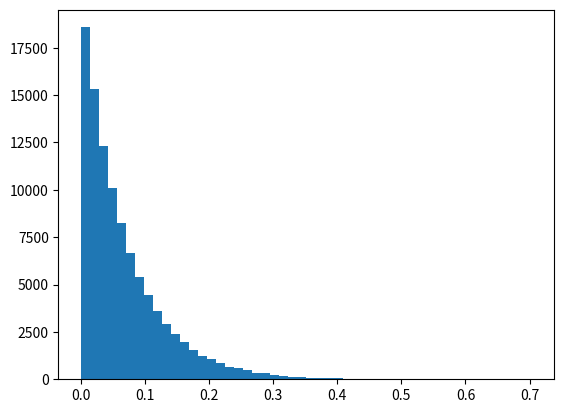

Write Python code to recreate this figure.
# markov-pi.py

# Copyright (C) 2015 Greenweaves Software Pty Ltd

# This is free software: you can redistribute it and/or modify
# it under the terms of the GNU General Public License as published by
# the Free Software Foundation, either version 3 of the License, or
# (at your option) any later version.

# This software is distributed in the hope that it will be useful,
# but WITHOUT ANY WARRANTY; without even the implied warranty of
# MERCHANTABILITY or FITNESS FOR A PARTICULAR PURPOSE.  See the
# GNU General Public License for more details.

# You should have received a copy of the GNU General Public License
# along with GNU Emacs.  If not, see <http://www.gnu.org/licenses/>.

import random, math, matplotlib.pyplot as plt

def distance(z1,z2):
   return (z1[0]-z2[0])*(z1[0]-z2[0])+(z1[1]-z2[1])*(z1[1]-z2[1])
   
def direct_disks_any(n,l_x,l_y):
   pts=[]
   for k in range(n):
      pts.append((random.random()*l_x,random.random()*l_y))
   
   sigma_squared=min([distance(pts[k],pts[l]) for k in range(len(pts)) for l in range(k)])
   
   return math.pi*0.5*sigma_squared*n/(l_x*l_y)
   

#print direct_disks_any(10,1,1)

etas=[]

for i in range(100000):
   etas.append(direct_disks_any(16,1,1))
   
n, bins, patches = plt.hist(etas,50)

plt.show()
